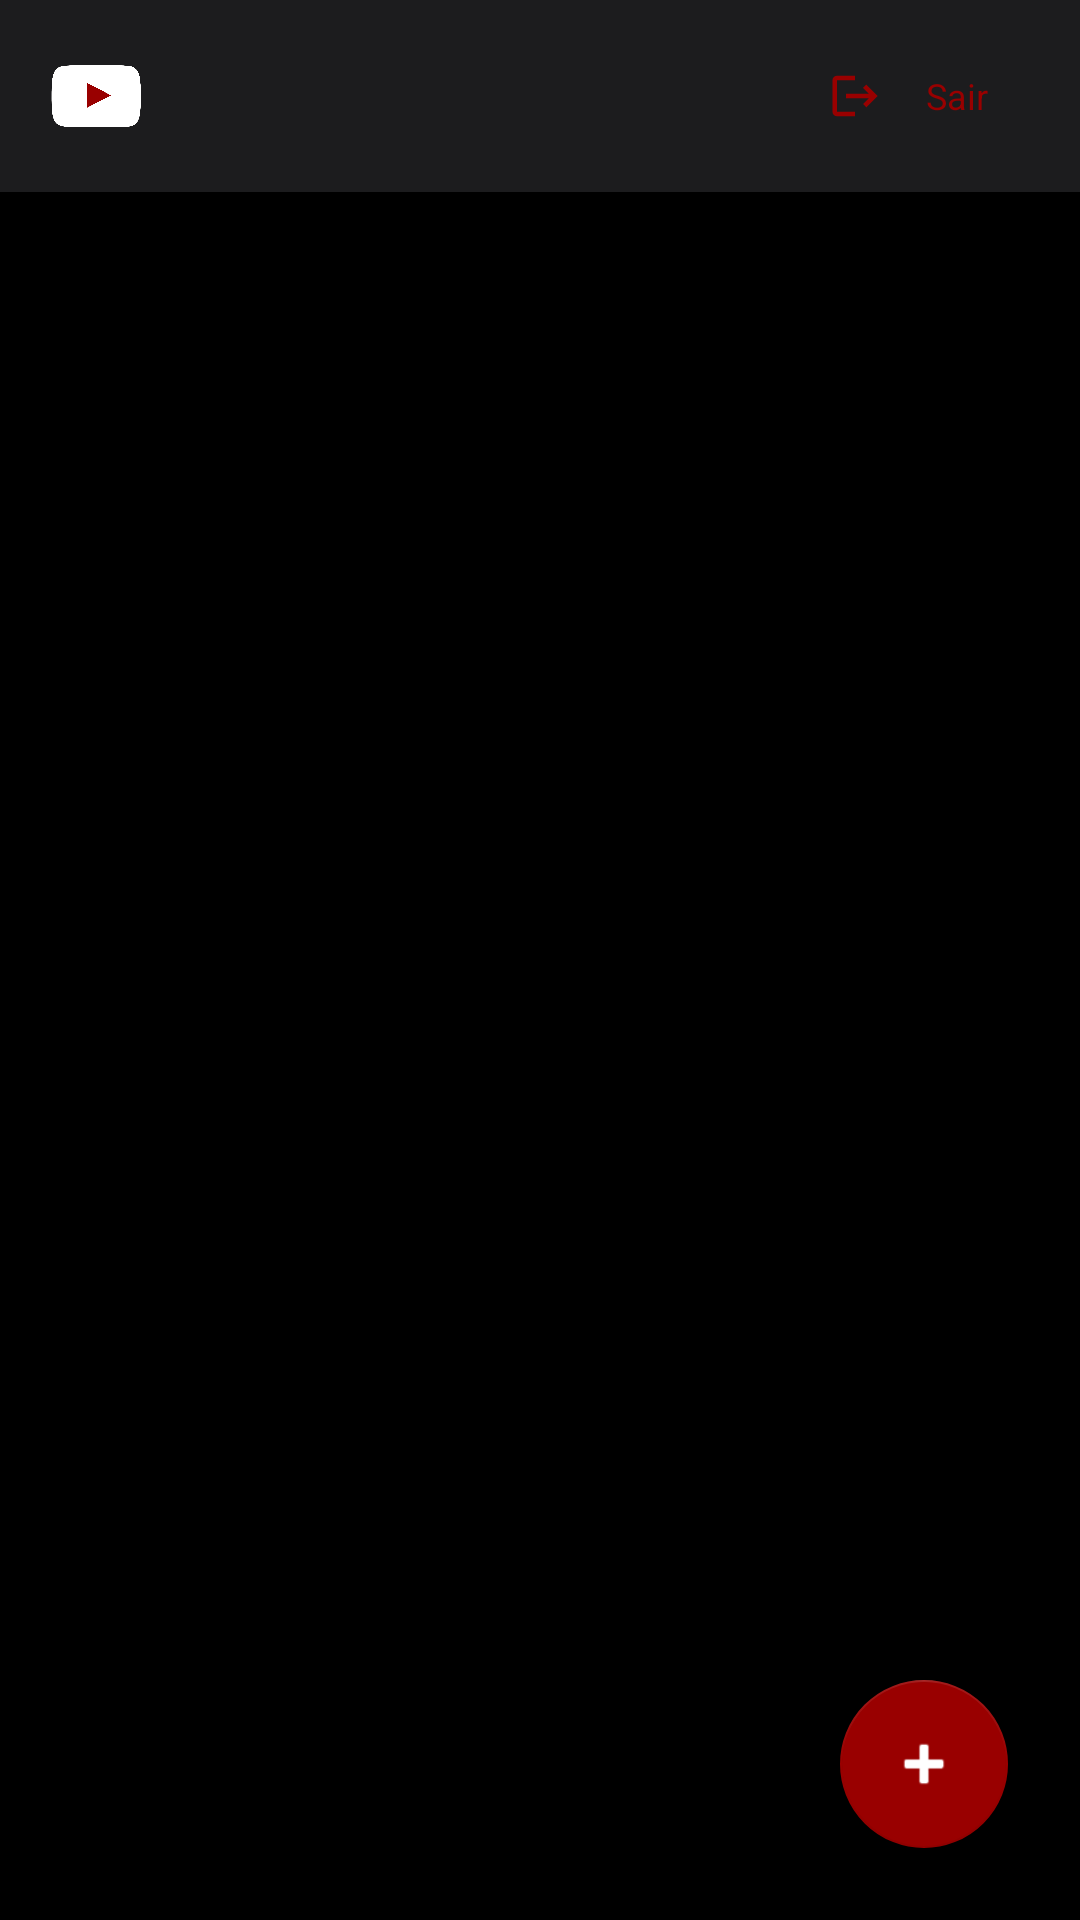

Write the Android layout XML for this screen, with the resource values it uses.
<!-- AndroidManifest.xml: application theme Theme.AppYoutube -->
<!-- res/layout/activity_lista.xml -->
<?xml version="1.0" encoding="utf-8"?>
<androidx.coordinatorlayout.widget.CoordinatorLayout
    xmlns:android="http://schemas.android.com/apk/res/android"
    xmlns:app="http://schemas.android.com/apk/res-auto"
    xmlns:tools="http://schemas.android.com/tools"
    android:layout_width="match_parent"
    android:layout_height="match_parent"
    android:background="@color/bg_dark"
    tools:context=".view.ListaActivity">

    <com.google.android.material.appbar.AppBarLayout
        android:id="@+id/appBarLayout"
        android:layout_width="match_parent"
        android:layout_height="wrap_content"
        android:background="@color/bg_card"
        android:elevation="4dp">

        <LinearLayout
            android:id="@+id/header"
            android:layout_width="match_parent"
            android:layout_height="64dp"
            android:orientation="horizontal"
            android:paddingStart="16dp"
            android:paddingEnd="8dp"
            android:gravity="center_vertical">

            <ImageView
                android:layout_width="32dp"
                android:layout_height="32dp"
                android:src="@drawable/ic_youtube"
                android:contentDescription="Logo Youtube"
                android:scaleType="fitCenter"/>

            <View
                android:layout_width="0dp"
                android:layout_height="0dp"
                android:layout_weight="1"/>

            <com.google.android.material.button.MaterialButton
                android:id="@+id/btnSair"
                style="@style/Widget.Material3.Button.TextButton"
                android:layout_width="wrap_content"
                android:layout_height="wrap_content"
                android:text="Sair"
                android:textColor="@color/dark_red"
                android:textSize="12sp"
                app:icon="@drawable/ic_logout"
                app:iconPadding="4dp"
                app:iconSize="18dp"
                app:iconTint="@color/dark_red"/>

        </LinearLayout>
    </com.google.android.material.appbar.AppBarLayout>

    <TextView
        android:id="@+id/tvVazia"
        android:layout_width="match_parent"
        android:layout_height="match_parent"
        android:text="Sua lista está vazia.\nToque em + para adicionar um filme!"
        android:textColor="@color/text_secondary"
        android:textSize="16sp"
        android:gravity="center"
        android:visibility="gone"
        app:layout_behavior="@string/appbar_scrolling_view_behavior"/>

    <androidx.recyclerview.widget.RecyclerView
        android:id="@+id/recyclerView"
        android:layout_width="match_parent"
        android:layout_height="match_parent"
        android:padding="12dp"
        android:clipToPadding="false"
        android:paddingBottom="80dp"
        app:layout_behavior="@string/appbar_scrolling_view_behavior"/>

    <com.google.android.material.floatingactionbutton.FloatingActionButton
        android:id="@+id/fabAdicionar"
        android:layout_width="wrap_content"
        android:layout_height="wrap_content"
        android:layout_gravity="bottom|end"
        android:layout_margin="24dp"
        android:src="@android:drawable/ic_input_add"
        android:contentDescription="Adicionar filme"
        app:backgroundTint="@color/dark_red"
        app:tint="@color/white"/>

</androidx.coordinatorlayout.widget.CoordinatorLayout>
<!-- resources referenced by this layout -->
<resources>
  <color name="bg_card">#1C1C1E</color>
  <color name="bg_dark">#000000</color>
  <color name="dark_red">#990000</color>
  <color name="text_secondary">#8E8E93</color>
  <color name="white">#FFFFFF</color>
  <!-- drawable ic_logout (drawable) -->
  <vector xmlns:android="http://schemas.android.com/apk/res/android" android:autoMirrored="true" android:height="24dp" android:tint="#990000" android:viewportHeight="24" android:viewportWidth="24" android:width="24dp">
        
      <path android:fillColor="@android:color/white" android:pathData="M17,7l-1.41,1.41L18.17,11H8v2h10.17l-2.58,2.58L17,17l5,-5zM4,5h8V3H4c-1.1,0 -2,0.9 -2,2v14c0,1.1 0.9,2 2,2h8v-2H4V5z"/>
      
  </vector>
  <!-- drawable ic_youtube: png bitmap (drawable, 81241 bytes) -->
  <style name="Theme.AppYoutube" parent="Theme.MaterialComponents.DayNight.NoActionBar">
          <item name="colorPrimary">@color/accent_red</item>
          <item name="colorPrimaryVariant">@color/accent_red</item>
          <item name="colorOnPrimary">@color/white</item>
          <item name="android:windowBackground">@color/bg_dark</item>
          <item name="android:statusBarColor">@color/bg_card</item>
          <item name="android:navigationBarColor">@color/bg_dark</item>
      </style>
  <color name="accent_red">#FF3B30</color>
</resources>
